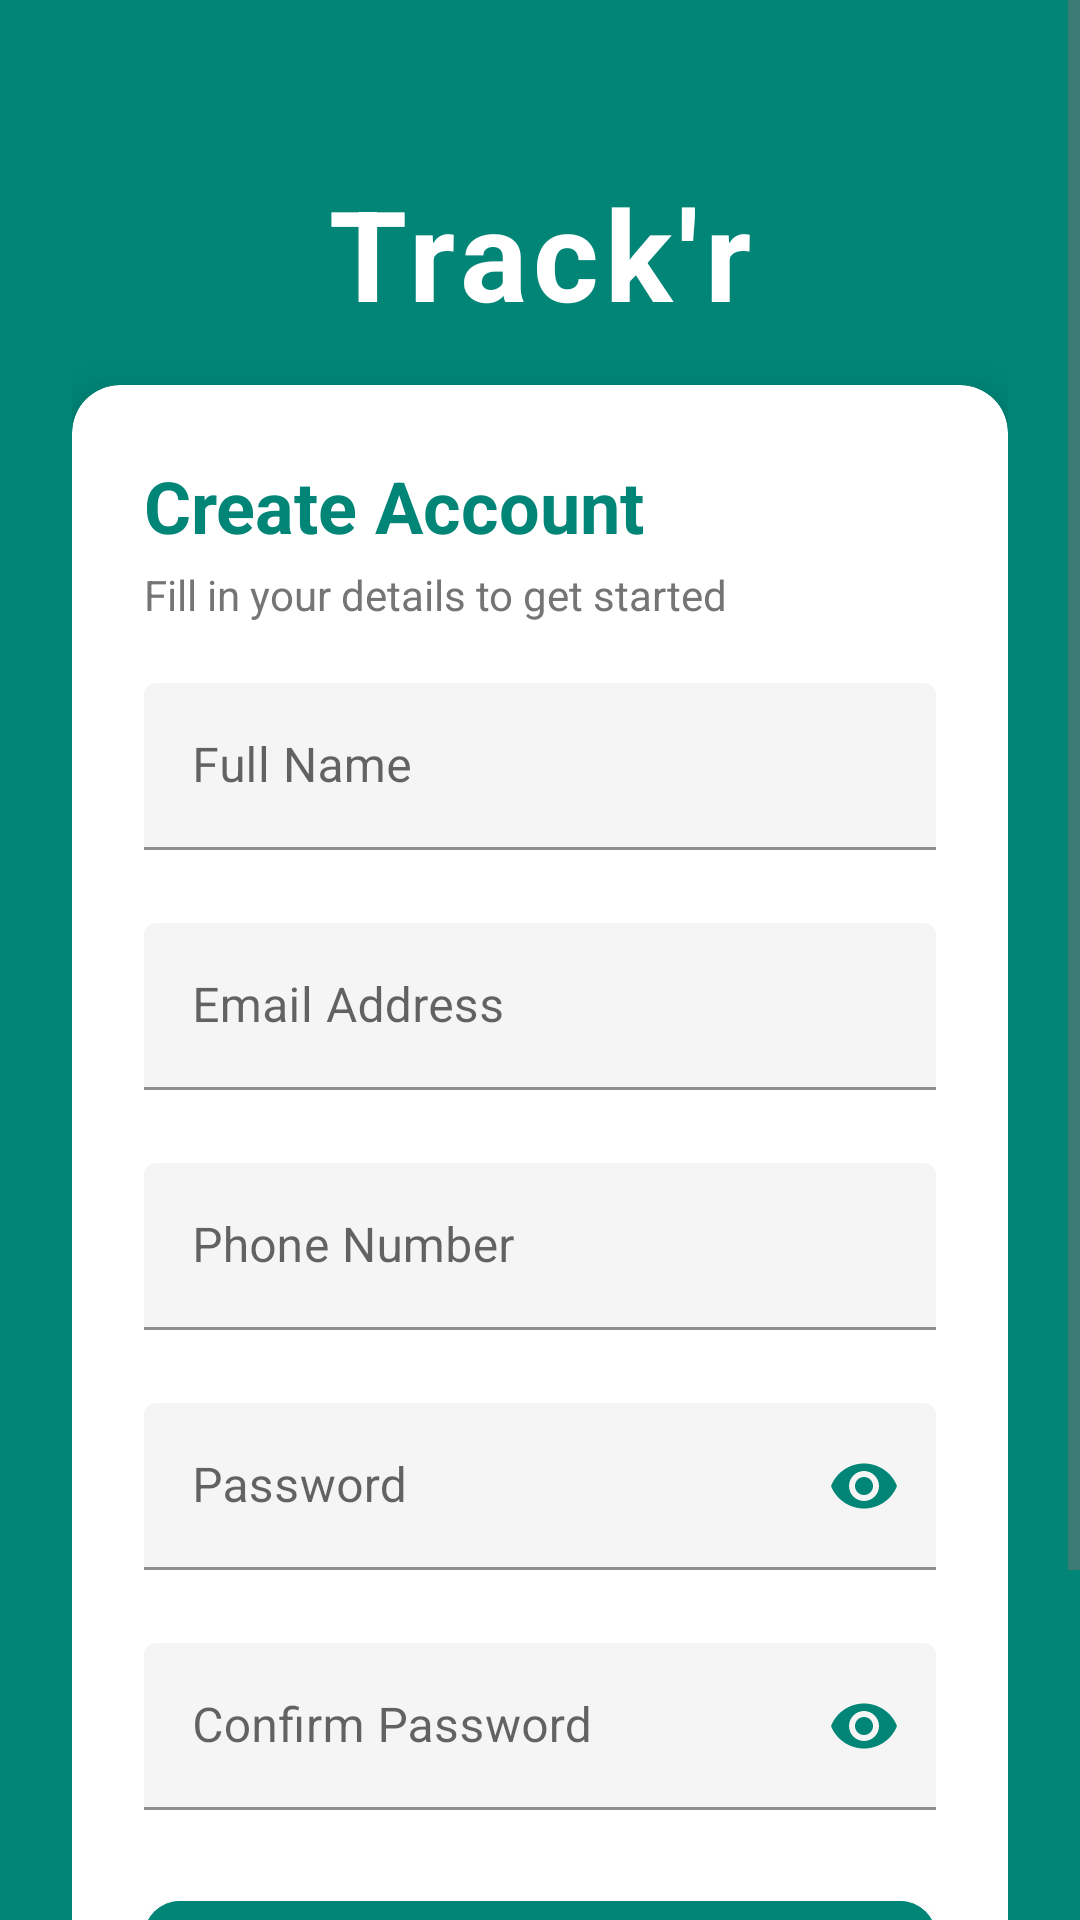

The Android layout XML behind this screen, and the referenced resources:
<!-- AndroidManifest.xml: activity theme Theme.Trackr.NoActionBar -->
<!-- res/layout/activity_register.xml -->
<?xml version="1.0" encoding="utf-8"?>

<ScrollView xmlns:android="http://schemas.android.com/apk/res/android"
    xmlns:app="http://schemas.android.com/apk/res-auto"
    android:layout_width="match_parent"
    android:layout_height="match_parent"
    android:fillViewport="true"
    android:background="@color/teal_primary">

    <LinearLayout
        android:layout_width="match_parent"
        android:layout_height="wrap_content"
        android:orientation="vertical"
        android:padding="24dp"
        android:gravity="center">

        
        <TextView
            android:layout_width="wrap_content"
            android:layout_height="wrap_content"
            android:text="Track'r"
            android:textSize="42sp"
            android:textColor="@color/white"
            android:textStyle="bold"
            android:letterSpacing="0.05"
            android:layout_marginTop="32dp"
            android:layout_marginBottom="16dp"/>

        
        <com.google.android.material.card.MaterialCardView
            android:layout_width="match_parent"
            android:layout_height="wrap_content"
            app:cardCornerRadius="16dp"
            app:cardElevation="8dp">

            <LinearLayout
                android:layout_width="match_parent"
                android:layout_height="wrap_content"
                android:orientation="vertical"
                android:padding="24dp">

                
                <TextView
                    android:layout_width="wrap_content"
                    android:layout_height="wrap_content"
                    android:text="Create Account"
                    android:textSize="24sp"
                    android:textStyle="bold"
                    android:textColor="@color/teal_primary"
                    android:layout_marginBottom="4dp"/>

                <TextView
                    android:layout_width="wrap_content"
                    android:layout_height="wrap_content"
                    android:text="Fill in your details to get started"
                    android:textSize="14sp"
                    android:textColor="@color/gray_600"
                    android:layout_marginBottom="20dp"/>

                
                <com.google.android.material.textfield.TextInputLayout
                    android:id="@+id/fullNameInputLayout"
                    android:layout_width="match_parent"
                    android:layout_height="wrap_content"
                    android:layout_marginBottom="4dp"
                    android:hint="Full Name"
                    app:boxBackgroundMode="filled"
                    app:boxBackgroundColor="@color/background_light"
                    app:boxStrokeColor="@color/teal_primary"
                    app:hintTextColor="@color/teal_primary"
                    app:errorEnabled="true"
                    app:errorTextColor="@color/red_500">

                    <com.google.android.material.textfield.TextInputEditText
                        android:id="@+id/fullNameInput"
                        android:layout_width="match_parent"
                        android:layout_height="wrap_content"
                        android:inputType="textPersonName"
                        android:textSize="16sp"/>
                </com.google.android.material.textfield.TextInputLayout>

                
                <com.google.android.material.textfield.TextInputLayout
                    android:id="@+id/emailInputLayout"
                    android:layout_width="match_parent"
                    android:layout_height="wrap_content"
                    android:layout_marginBottom="4dp"
                    android:hint="Email Address"
                    app:boxBackgroundMode="filled"
                    app:boxBackgroundColor="@color/background_light"
                    app:boxStrokeColor="@color/teal_primary"
                    app:hintTextColor="@color/teal_primary"
                    app:errorEnabled="true"
                    app:errorTextColor="@color/red_500">

                    <com.google.android.material.textfield.TextInputEditText
                        android:id="@+id/emailInput"
                        android:layout_width="match_parent"
                        android:layout_height="wrap_content"
                        android:inputType="textEmailAddress"
                        android:textSize="16sp"/>
                </com.google.android.material.textfield.TextInputLayout>

                
                <com.google.android.material.textfield.TextInputLayout
                    android:id="@+id/phoneInputLayout"
                    android:layout_width="match_parent"
                    android:layout_height="wrap_content"
                    android:layout_marginBottom="4dp"
                    android:hint="Phone Number"
                    app:boxBackgroundMode="filled"
                    app:boxBackgroundColor="@color/background_light"
                    app:boxStrokeColor="@color/teal_primary"
                    app:hintTextColor="@color/teal_primary"
                    app:errorEnabled="true"
                    app:errorTextColor="@color/red_500">

                    <com.google.android.material.textfield.TextInputEditText
                        android:id="@+id/phoneInput"
                        android:layout_width="match_parent"
                        android:layout_height="wrap_content"
                        android:inputType="phone"
                        android:textSize="16sp"/>
                </com.google.android.material.textfield.TextInputLayout>

                
                <com.google.android.material.textfield.TextInputLayout
                    android:id="@+id/passwordInputLayout"
                    android:layout_width="match_parent"
                    android:layout_height="wrap_content"
                    android:layout_marginBottom="4dp"
                    android:hint="Password"
                    app:boxBackgroundMode="filled"
                    app:boxBackgroundColor="@color/background_light"
                    app:boxStrokeColor="@color/teal_primary"
                    app:hintTextColor="@color/teal_primary"
                    app:errorEnabled="true"
                    app:errorTextColor="@color/red_500"
                    app:passwordToggleEnabled="true"
                    app:passwordToggleTint="@color/teal_primary">

                    <com.google.android.material.textfield.TextInputEditText
                        android:id="@+id/passwordInput"
                        android:layout_width="match_parent"
                        android:layout_height="wrap_content"
                        android:inputType="textPassword"
                        android:textSize="16sp"/>
                </com.google.android.material.textfield.TextInputLayout>

                
                <com.google.android.material.textfield.TextInputLayout
                    android:id="@+id/confirmPasswordInputLayout"
                    android:layout_width="match_parent"
                    android:layout_height="wrap_content"
                    android:layout_marginBottom="4dp"
                    android:hint="Confirm Password"
                    app:boxBackgroundMode="filled"
                    app:boxBackgroundColor="@color/background_light"
                    app:boxStrokeColor="@color/teal_primary"
                    app:hintTextColor="@color/teal_primary"
                    app:errorEnabled="true"
                    app:errorTextColor="@color/red_500"
                    app:passwordToggleEnabled="true"
                    app:passwordToggleTint="@color/teal_primary">

                    <com.google.android.material.textfield.TextInputEditText
                        android:id="@+id/confirmPasswordInput"
                        android:layout_width="match_parent"
                        android:layout_height="wrap_content"
                        android:inputType="textPassword"
                        android:textSize="16sp"/>
                </com.google.android.material.textfield.TextInputLayout>

                
                <com.google.android.material.button.MaterialButton
                    android:id="@+id/signUpButton"
                    android:layout_width="match_parent"
                    android:layout_height="56dp"
                    android:text="Sign Up"
                    android:textSize="16sp"
                    android:textStyle="bold"
                    app:cornerRadius="12dp"
                    android:backgroundTint="@color/teal_primary"
                    android:layout_marginBottom="8dp"/>

                
                <ProgressBar
                    android:id="@+id/progressBar"
                    android:layout_width="32dp"
                    android:layout_height="32dp"
                    android:layout_gravity="center"
                    android:layout_marginTop="8dp"
                    android:indeterminateTint="@color/teal_primary"
                    android:visibility="gone"/>

            </LinearLayout>
        </com.google.android.material.card.MaterialCardView>

        
        <LinearLayout
            android:layout_width="wrap_content"
            android:layout_height="wrap_content"
            android:orientation="horizontal"
            android:layout_marginTop="16dp"
            android:gravity="center">

            <TextView
                android:layout_width="wrap_content"
                android:layout_height="wrap_content"
                android:text="Already have an account? "
                android:textSize="14sp"
                android:textColor="@color/white"/>

            <com.google.android.material.button.MaterialButton
                android:id="@+id/signInButton"
                android:layout_width="wrap_content"
                android:layout_height="wrap_content"
                android:text="Sign In"
                android:minWidth="0dp"
                android:minHeight="0dp"
                android:paddingStart="4dp"
                android:paddingEnd="4dp"
                android:paddingTop="0dp"
                android:paddingBottom="0dp"
                style="@style/Widget.Material3.Button.TextButton"
                android:textColor="@color/white"
                android:textStyle="bold"
                android:textSize="14sp"/>

        </LinearLayout>

    </LinearLayout>
</ScrollView>
<!-- resources referenced by this layout -->
<resources>
  <color name="background_light">#F5F5F5</color>
  <color name="gray_600">#FF757575</color>
  <color name="red_500">#F44336</color>
  <color name="teal_primary">#008577</color>
  <color name="white">#FFFFFF</color>
  <style name="Theme.Trackr.NoActionBar" parent="Theme.Trackr.Light">
          <item name="windowActionBar">false</item>
          <item name="windowNoTitle">true</item>
      </style>
  <style name="Theme.Trackr.Light" parent="Theme.MaterialComponents.Light.DarkActionBar">
          <item name="colorPrimary">@color/teal_primary</item>
          <item name="colorPrimaryVariant">@color/teal_700</item>
          <item name="colorOnPrimary">@color/white</item>
          <item name="colorSecondary">@color/teal_200</item>
          <item name="colorSecondaryVariant">@color/teal_700</item>
          <item name="colorOnSecondary">@color/black</item>
          <item name="android:statusBarColor">@color/teal_700</item>
          <item name="android:windowBackground">@color/white</item>
          <item name="android:textColor">@color/black</item>
          <item name="android:textColorPrimary">@color/black</item>
          <item name="android:textColorSecondary">@color/gray_600</item>
          <item name="colorSurface">@color/white</item>
          <item name="colorOnSurface">@color/black</item>
          <item name="colorOnSurfaceVariant">@color/gray_600</item>
          <item name="colorOutlineVariant">@color/gray_400</item>
      </style>
  <color name="teal_700">#FF018786</color>
  <color name="teal_200">#FF03DAC5</color>
  <color name="black">#000000</color>
  <color name="gray_400">#FFBDBDBD</color>
</resources>
